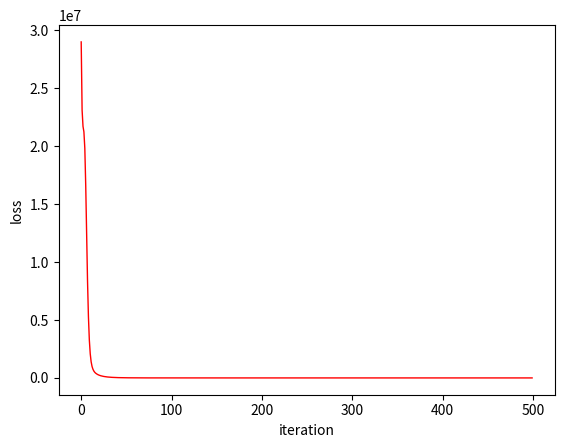

Recreate this plot in Python.
# neural_network.py
# implementation of neural network with numpy (tutorial from PyTorch)

import numpy as np
import matplotlib.pyplot as plt

# N is batch size; D_in is input dimension;
# H is hidden dimension; D_out is output dimension.
N, D_in, H, D_out = 64, 1000, 100, 10

# Create random input and output data
x = np.random.randn(N, D_in)
y = np.random.randn(N, D_out)

# Randomly initialize weights
w1 = np.random.randn(D_in, H)
w2 = np.random.randn(H, D_out)

_t = []     # iterations
_loss = []  # losses

learning_rate = 1e-6
for t in range(500):
    # Forward pass: compute predicted y
    h = x.dot(w1)               # input sum of hidden layer
    h_relu = np.maximum(h, 0)   # activation of hidden layer
    y_pred = h_relu.dot(w2)     # output layer (prediction)

    # Compute and print loss
    loss = np.square(y_pred - y).sum()
    print('%d: %f' % (t, loss))

    _t.append(t)
    _loss.append(loss)

    # Backprop to compute gradients of w1 and w2 with respect to loss
    grad_y_pred = 2. * (y_pred - y)
    grad_w2 = h_relu.T.dot(grad_y_pred)
    grad_h_relu = grad_y_pred.dot(w2.T)
    grad_h = grad_h_relu.copy()
    grad_h[h < 0] = 0
    grad_w1 = x.T.dot(grad_h)
    
    # Update weights
    w1 -= learning_rate * grad_w1
    w2 -= learning_rate * grad_w2

# plot a line chart
plt.plot(_t, _loss, lw=1, color='r')
plt.xlabel('iteration')
plt.ylabel('loss')
plt.show()
